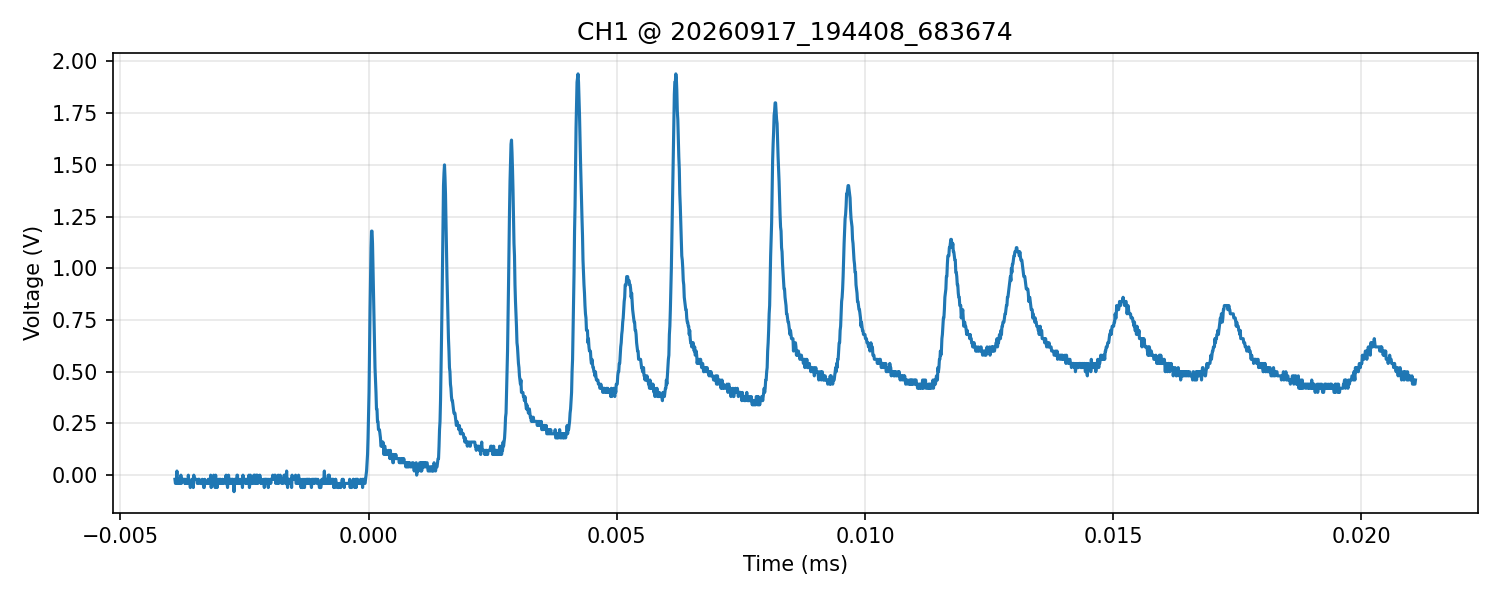

Source data for this figure (header and first rows):
time_s, voltage_V
-3.899999999999999929e-06, -2.000000000000000042e-02
-3.890000000000000025e-06, -4.000000000000000083e-02
-3.880000000000000121e-06, -4.000000000000000083e-02
-3.870000000000000217e-06, -2.000000000000000042e-02
-3.860000000000000312e-06, 2.000000000000000042e-02
-3.849999999999999561e-06, -4.000000000000000083e-02
-3.839999999999999657e-06, -2.000000000000000042e-02
-3.829999999999999753e-06, -4.000000000000000083e-02
-3.819999999999999848e-06, -2.000000000000000042e-02
-3.809999999999999944e-06, -2.000000000000000042e-02
-3.800000000000000040e-06, -4.000000000000000083e-02
-3.790000000000000136e-06, -2.000000000000000042e-02
-3.779999999999999808e-06, 0.000000000000000000e+00
-3.769999999999999904e-06, -4.000000000000000083e-02
-3.759999999999999999e-06, -2.000000000000000042e-02
-3.750000000000000095e-06, -2.000000000000000042e-02
-3.739999999999999767e-06, -2.000000000000000042e-02
-3.729999999999999863e-06, -2.000000000000000042e-02
-3.719999999999999959e-06, -2.000000000000000042e-02
-3.710000000000000054e-06, -2.000000000000000042e-02
-3.700000000000000150e-06, -4.000000000000000083e-02
-3.689999999999999822e-06, -2.000000000000000042e-02
-3.679999999999999918e-06, -4.000000000000000083e-02
-3.670000000000000014e-06, -4.000000000000000083e-02
-3.659999999999999686e-06, -4.000000000000000083e-02
-3.649999999999999782e-06, -4.000000000000000083e-02
-3.639999999999999878e-06, -4.000000000000000083e-02
-3.629999999999999973e-06, 0.000000000000000000e+00
-3.620000000000000069e-06, -4.000000000000000083e-02
-3.609999999999999741e-06, -4.000000000000000083e-02
-3.599999999999999837e-06, -4.000000000000000083e-02
-3.589999999999999933e-06, -5.999999999999999778e-02
-3.580000000000000029e-06, -4.000000000000000083e-02
-3.569999999999999701e-06, -4.000000000000000083e-02
-3.559999999999999797e-06, -2.000000000000000042e-02
-3.549999999999999892e-06, -2.000000000000000042e-02
-3.539999999999999988e-06, -2.000000000000000042e-02
-3.530000000000000084e-06, -5.999999999999999778e-02
-3.519999999999999756e-06, 0.000000000000000000e+00
-3.509999999999999852e-06, -2.000000000000000042e-02
-3.499999999999999947e-06, -2.000000000000000042e-02
-3.490000000000000043e-06, -2.000000000000000042e-02
-3.479999999999999715e-06, -2.000000000000000042e-02
-3.469999999999999811e-06, -2.000000000000000042e-02
-3.459999999999999907e-06, -2.000000000000000042e-02
-3.450000000000000003e-06, -4.000000000000000083e-02
-3.440000000000000098e-06, -4.000000000000000083e-02
-3.429999999999999771e-06, -2.000000000000000042e-02
-3.419999999999999866e-06, -2.000000000000000042e-02
-3.409999999999999962e-06, -2.000000000000000042e-02
-3.400000000000000058e-06, -4.000000000000000083e-02
-3.389999999999999730e-06, -4.000000000000000083e-02
-3.379999999999999826e-06, -4.000000000000000083e-02
-3.369999999999999922e-06, -4.000000000000000083e-02
-3.360000000000000017e-06, -4.000000000000000083e-02
-3.350000000000000113e-06, -2.000000000000000042e-02
-3.339999999999999785e-06, -4.000000000000000083e-02
-3.329999999999999881e-06, -4.000000000000000083e-02
-3.319999999999999977e-06, -5.999999999999999778e-02
-3.310000000000000073e-06, -5.999999999999999778e-02
... 2,440 more rows
